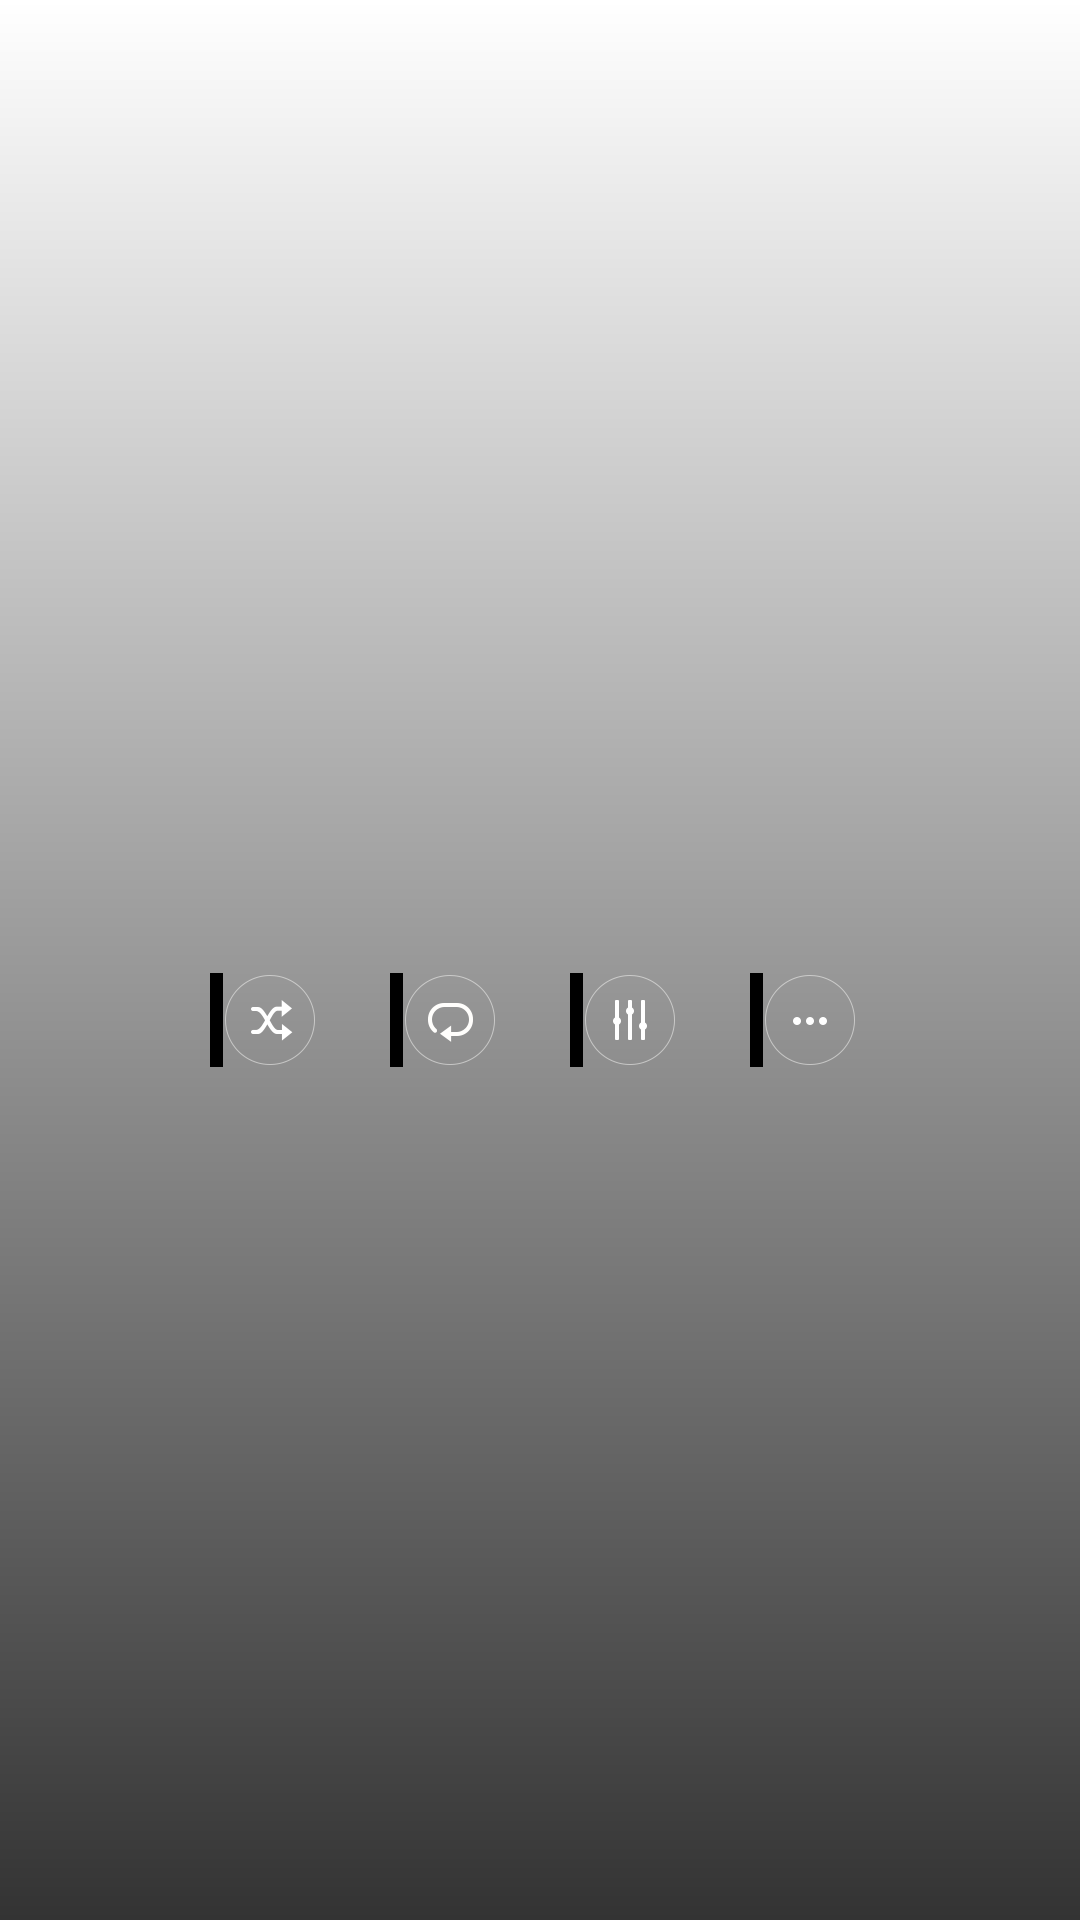

Layout XML and referenced resources for this Android screen:
<!-- AndroidManifest.xml: fallback theme Theme.MaterialComponents.DayNight.NoActionBar -->
<!-- res/layout/now_playing_tool_bar.xml -->
<?xml version="1.0" encoding="utf-8"?>
<RelativeLayout xmlns:android="http://schemas.android.com/apk/res/android"
    android:id="@+id/now_playing_tool_bar"
    android:layout_width="match_parent"
    android:layout_height="wrap_content"
    android:paddingTop="50dp"
    android:paddingBottom="10dp"
    android:gravity="center"
    android:background="@drawable/tool_bar_gradient_black">


    <Button
        android:id="@+id/tool_bar_order_mode"
        android:layout_width="40dp"
        android:layout_height="40dp"
        android:layout_alignParentLeft="true"
        android:layout_alignParentStart="true"
        android:layout_alignParentTop="true"
        android:layout_marginLeft="10dp"
        android:layout_marginRight="10dp"
        android:background="@drawable/shuffle_state_list"
        android:onClick="toolBarClick"/>

    <Button
        android:id="@+id/tool_bar_repeat_mode"
        android:layout_width="40dp"
        android:layout_height="40dp"
        android:layout_alignParentTop="true"
        android:layout_marginLeft="10dp"
        android:layout_marginRight="10dp"
        android:layout_toEndOf="@+id/tool_bar_order_mode"
        android:layout_toRightOf="@+id/tool_bar_order_mode"
        android:background="@drawable/repeat_all_state_list"
        android:onClick="toolBarClick" />

    <Button
        android:id="@+id/tool_bar_equalizer"
        android:layout_width="40dp"
        android:layout_height="40dp"
        android:layout_alignParentTop="true"
        android:layout_marginLeft="10dp"
        android:layout_marginRight="10dp"
        android:layout_toEndOf="@+id/tool_bar_repeat_mode"
        android:layout_toRightOf="@+id/tool_bar_repeat_mode"
        android:background="@drawable/equalizer_state_list"
        android:onClick="toolBarClick"/>

    <Button
        android:id="@+id/tool_bar_more"
        android:layout_width="40dp"
        android:layout_height="40dp"
        android:layout_alignParentTop="true"
        android:layout_marginLeft="10dp"
        android:layout_marginRight="10dp"
        android:layout_toEndOf="@+id/tool_bar_equalizer"
        android:layout_toRightOf="@+id/tool_bar_equalizer"
        android:background="@drawable/more_state_list"
        android:onClick="toolBarClick" />

</RelativeLayout>
<!-- resources referenced by this layout -->
<resources>
  <!-- drawable equalizer_state_list (drawable-xxhdpi) -->
  <?xml version="1.0" encoding="utf-8"?>
  <selector xmlns:android="http://schemas.android.com/apk/res/android">
      <item android:drawable="@drawable/equalizer_normal" android:state_pressed="false" />
      <item android:drawable="@drawable/equalizer_pressed" android:state_pressed="true" />
  </selector>
  <!-- drawable more_state_list (drawable-xxhdpi) -->
  <?xml version="1.0" encoding="utf-8"?>
  <selector xmlns:android="http://schemas.android.com/apk/res/android">
      <item android:drawable="@drawable/more_normal" android:state_pressed="false" />
      <item android:drawable="@drawable/more_pressed" android:state_pressed="true" />
  </selector>
  <!-- drawable repeat_all_state_list (drawable-xxhdpi) -->
  <?xml version="1.0" encoding="utf-8"?>
  <selector xmlns:android="http://schemas.android.com/apk/res/android">
      <item android:drawable="@drawable/repeat_all_normal" android:state_pressed="false" />
      <item android:drawable="@drawable/repeat_all_pressed" android:state_pressed="true" />
  </selector>
  <!-- drawable shuffle_state_list (drawable-xxhdpi) -->
  <?xml version="1.0" encoding="utf-8"?>
  <selector xmlns:android="http://schemas.android.com/apk/res/android">
      <item android:drawable="@drawable/shuffle_normal" android:state_pressed="false" />
      <item android:drawable="@drawable/shuffle_pressed" android:state_pressed="true" />
  </selector>
  <!-- drawable tool_bar_gradient_black (drawable-xxhdpi) -->
  <?xml version="1.0" encoding="utf-8"?>
  <shape xmlns:android="http://schemas.android.com/apk/res/android"
      android:shape="rectangle">
  
      <gradient
          android:angle="90"
          android:endColor="#00000000"
  
          android:startColor="#cc000000" />
  
  </shape>
</resources>
